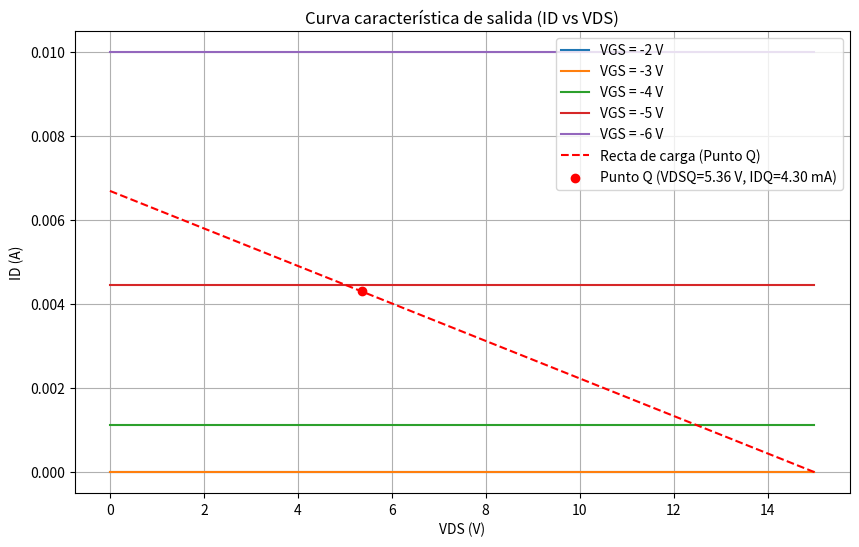
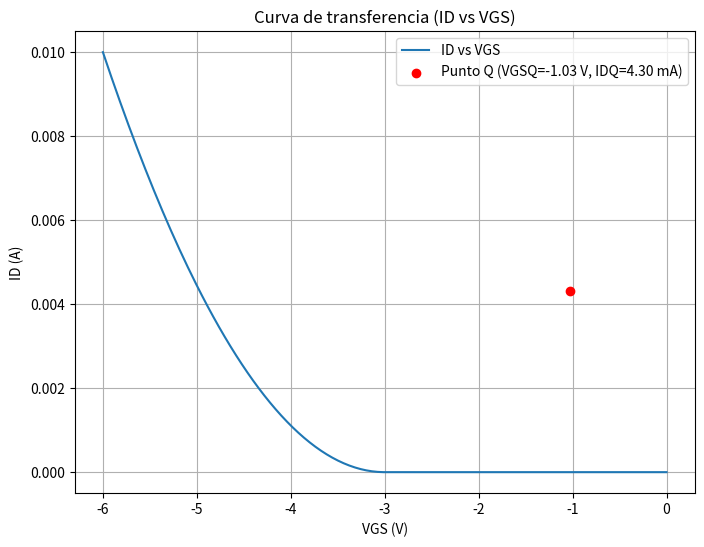

Generate these figures, in order, with matplotlib:
import numpy as np
import matplotlib.pyplot as plt
from scipy.optimize import fsolve

# Datos del problema
IDSS = 10e-3  # Corriente IDSS en Amperios
VP = -3  # Voltaje pinch-off (V_P) en Volts
RD = 2e3  # Resistencia de drenaje (R_D) en Ohms
VDD = 15  # Voltaje de alimentación (V_DD) en Volts
RS = 240  # Resistencia de la fuente (R_S) en Ohms

# Función no lineal para la corriente ID en función de VGS
def equation(ID):
    VGS = -ID * RS  # Voltaje puerta-fuente
    return IDSS * (1 - VGS / VP)**2 - ID

# Encontramos la corriente IDQ iterativamente
IDQ_guess = 5e-3  # Suposición inicial
IDQ = fsolve(equation, IDQ_guess)[0]

# Calculo de V_GSQ (Voltaje puerta-fuente en el punto quiescente)
VGSQ = -IDQ * RS

# Calculo de V_DSQ (Voltaje drenaje-fuente en el punto quiescente)
VDSQ = VDD - IDQ * (RD + RS)

print(IDQ, VGSQ, VDSQ)

# Definimos el rango de VDS y VGS
VDS_range = np.linspace(0, VDD, 200)
VGS_values = [-2, -3, -4, -5, -6]  # Algunos valores de VGS para las curvas

# Función para la curva característica de ID en función de VDS
def ID_vs_VDS(VDS, VGS):
    if VGS >= VP:
        return 0  # En corte
    else:
        if VDS <= VGS - VP:  # Región lineal
            return IDSS * ((1 - VGS / VP)**2) * (VDS / (VGS - VP))
        else:  # Región de saturación
            return IDSS * (1 - VGS / VP)**2

# Calculamos las curvas características de salida (ID vs VDS)
ID_curves = []
for VGS in VGS_values:
    ID_curves.append([ID_vs_VDS(VDS, VGS) for VDS in VDS_range])

# Recta de carga
VDS_line = np.linspace(0, VDD, 200)
ID_line = (VDD - VDS_line) / (RD + RS)

# Gráfico de la característica de salida
plt.figure(figsize=(10, 6))
for i, VGS in enumerate(VGS_values):
    plt.plot(VDS_range, ID_curves[i], label=f'VGS = {VGS} V')

plt.plot(VDS_line, ID_line, 'r--', label='Recta de carga (Punto Q)')
plt.scatter(VDSQ, IDQ, color='red', zorder=5, label=f'Punto Q (VDSQ={VDSQ:.2f} V, IDQ={IDQ*1e3:.2f} mA)')

plt.title('Curva característica de salida (ID vs VDS)')
plt.xlabel('VDS (V)')
plt.ylabel('ID (A)')
plt.grid(True)
plt.legend()
plt.show()

# Gráfico de VGS vs ID
VGS_range = np.linspace(-6, 0, 200)
ID_vs_VGS = [IDSS * (1 - VGS / VP)**2 if VGS < VP else 0 for VGS in VGS_range]

plt.figure(figsize=(8, 6))
plt.plot(VGS_range, ID_vs_VGS, label='ID vs VGS')
plt.scatter(VGSQ, IDQ, color='red', zorder=5, label=f'Punto Q (VGSQ={VGSQ:.2f} V, IDQ={IDQ*1e3:.2f} mA)')

plt.title('Curva de transferencia (ID vs VGS)')
plt.xlabel('VGS (V)')
plt.ylabel('ID (A)')
plt.grid(True)
plt.legend()
plt.show()
